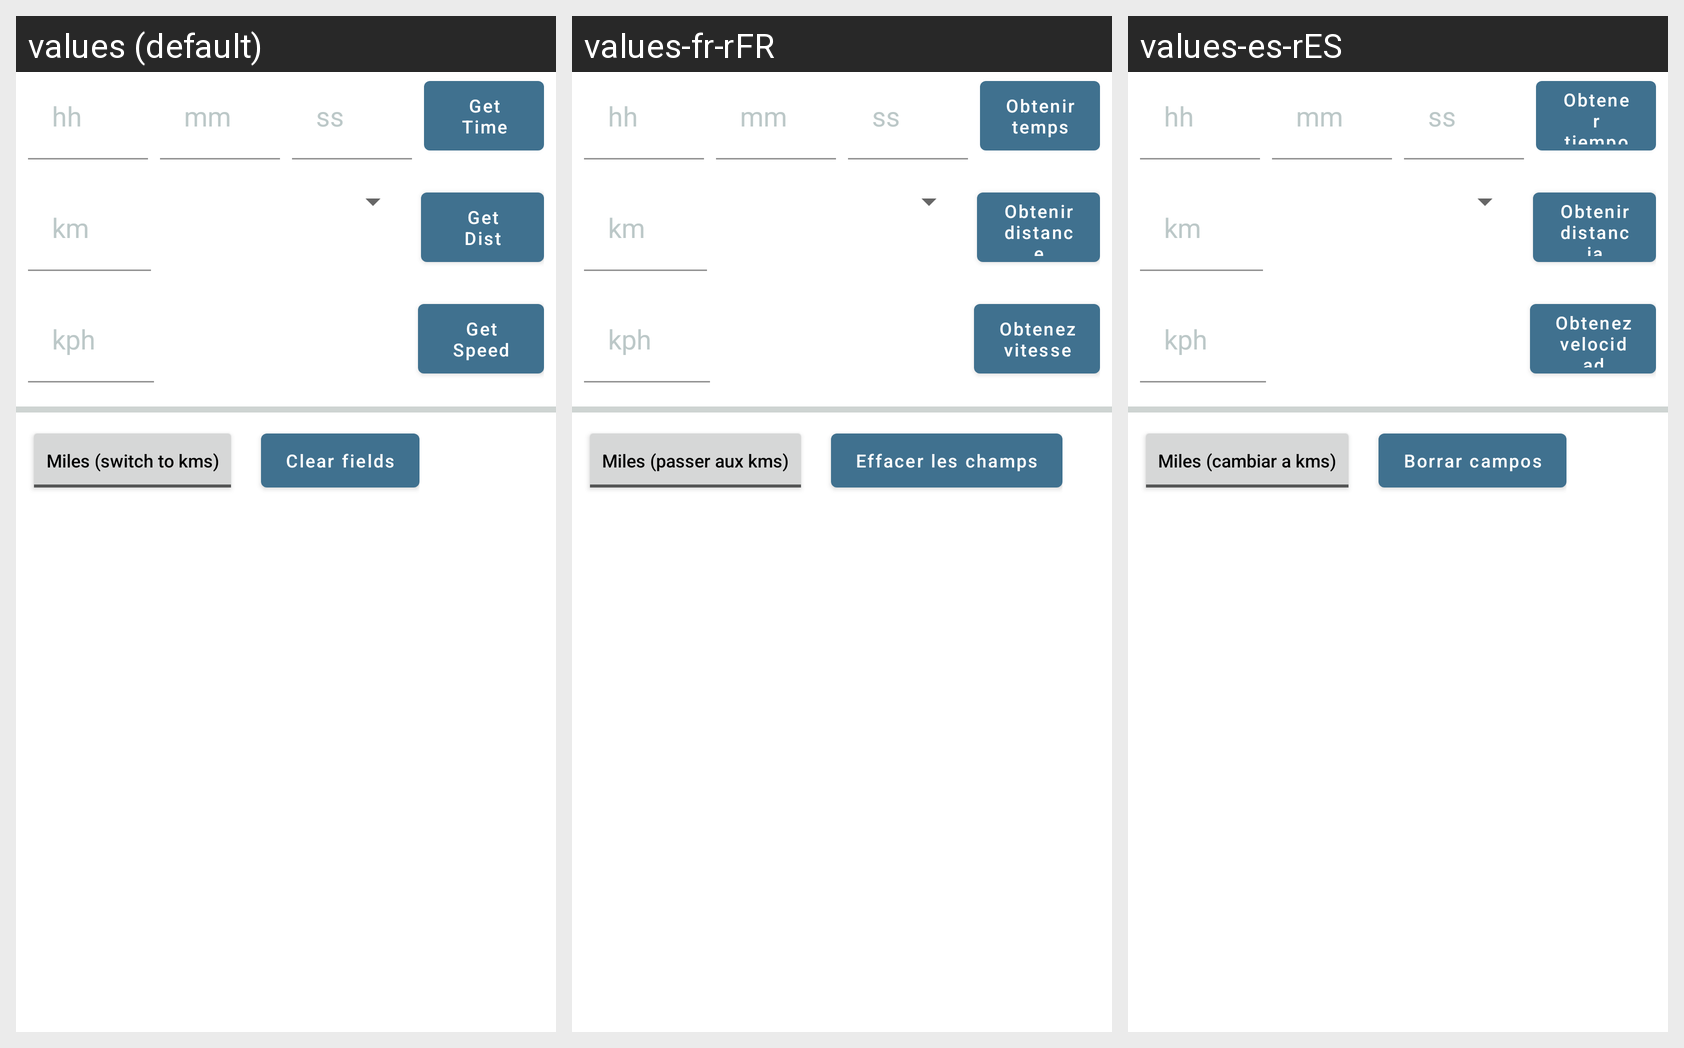

The same Android screen rendered under several of its app's locales, left to right. List the strings drawn on it with the default value and each locale's translation.
Android screen res/layout/frag_bike.xml rendered under 3 locales, left to right: values (default), values-fr-rFR, values-es-rES. Device: Nexus 5 (rendered at 1080×1920; each locale shown at half size, 540×960, under a caption strip naming it); theme Theme.TriathlonPaceCalculator.
Strings drawn on this screen, with the default value and each locale's value (text and hints the layout hard-codes appear in the picture but are not listed):

mm
  values: mm
  values-fr-rFR: mm  [not translated; the default value is used]
  values-es-rES: mm  [not translated; the default value is used]

ss
  values: ss
  values-fr-rFR: ss  [not translated; the default value is used]
  values-es-rES: ss  [not translated; the default value is used]

calcTimeButton
  values: Get Time
  values-fr-rFR: Obtenir temps
  values-es-rES: Obtener tiempo

km
  values: km
  values-fr-rFR: km  [not translated; the default value is used]
  values-es-rES: km  [not translated; the default value is used]

calcDistButton
  values: Get Dist
  values-fr-rFR: Obtenir distance
  values-es-rES: Obtenir distancia

kph
  values: kph
  values-fr-rFR: kph  [not translated; the default value is used]
  values-es-rES: kph  [not translated; the default value is used]

calcSpeedButton
  values: Get Speed
  values-fr-rFR: Obtenez vitesse
  values-es-rES: Obtenez velocidad

bikeConversionButton2
  values: Miles (switch to kms)
  values-fr-rFR: Miles (passer aux kms)
  values-es-rES: Miles (cambiar a kms)

clearButtonText
  values: Clear fields
  values-fr-rFR: Effacer les champs
  values-es-rES: Borrar campos
